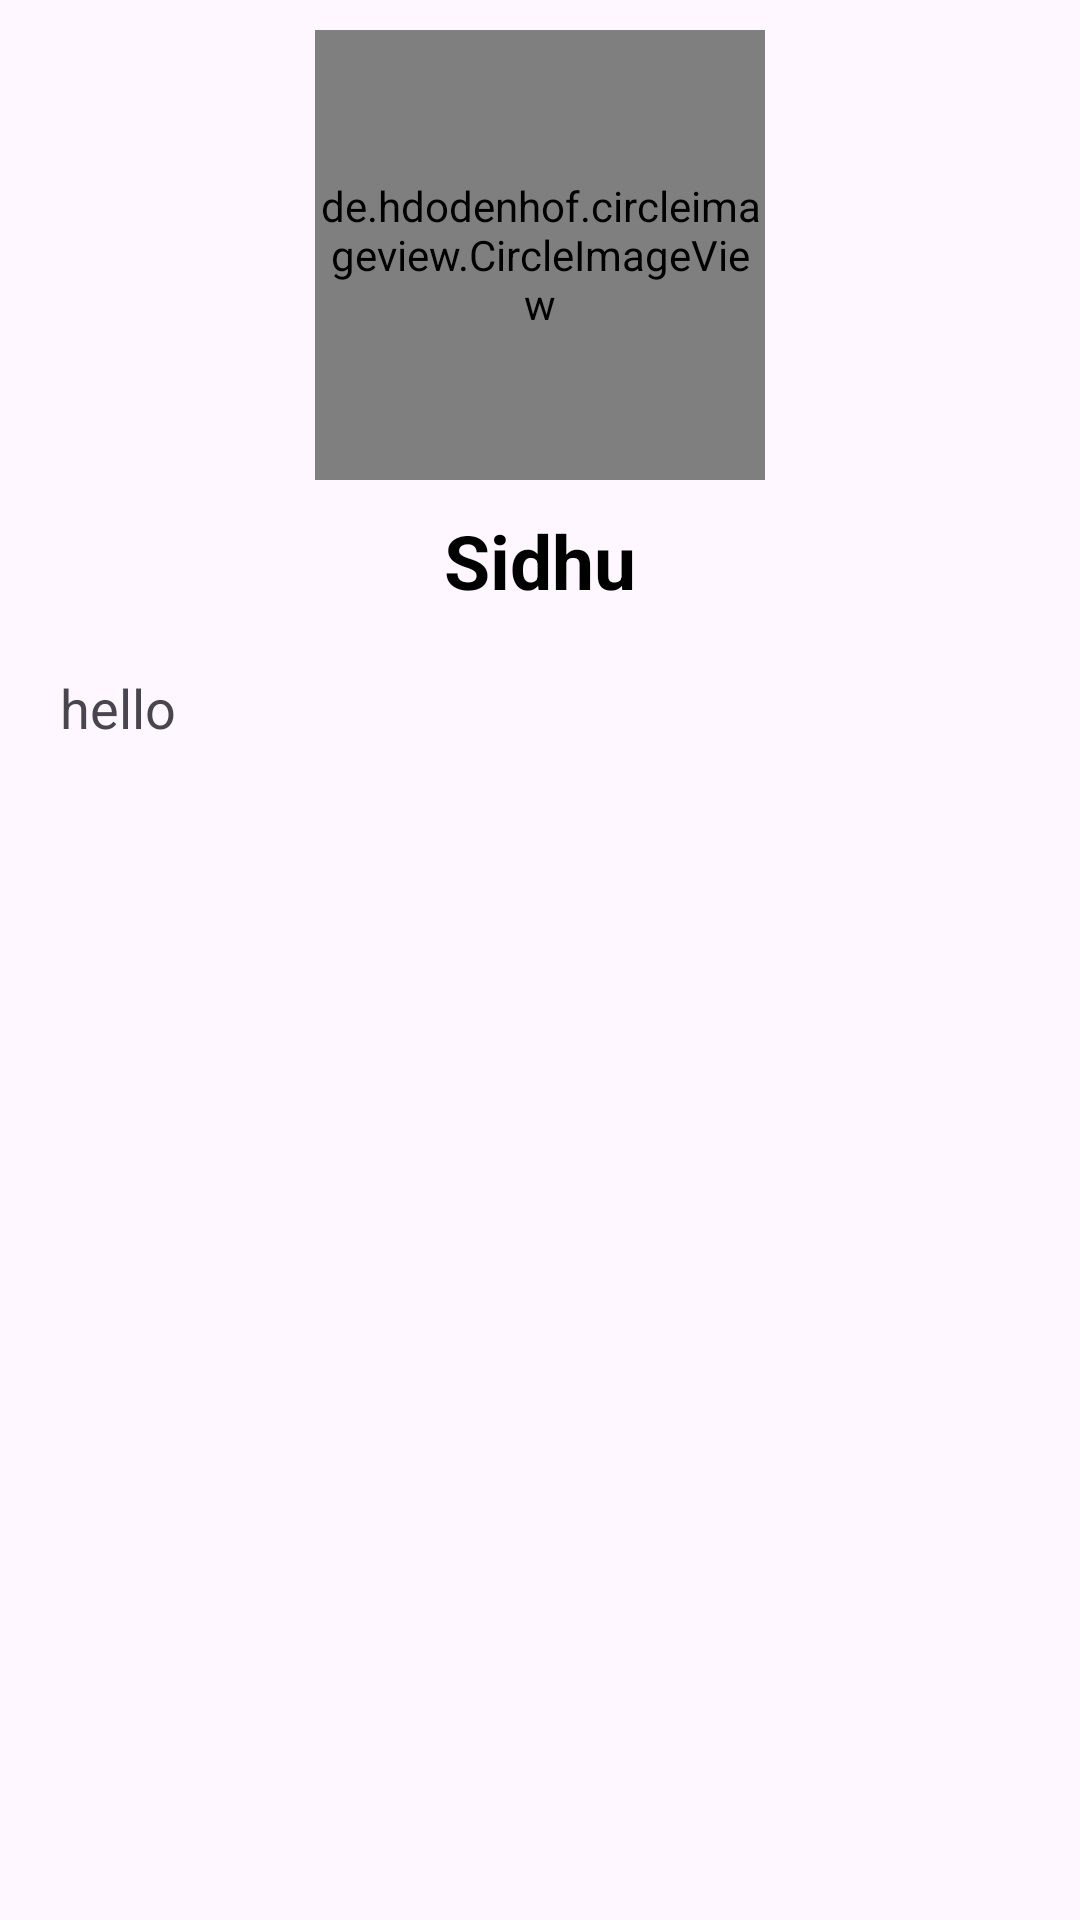

The Android layout XML behind this screen, and the referenced resources:
<!-- AndroidManifest.xml: application theme Theme.FinalRecyclerView -->
<!-- res/layout/activity_singers_details.xml -->
<?xml version="1.0" encoding="utf-8"?>
<LinearLayout xmlns:android="http://schemas.android.com/apk/res/android"
    xmlns:app="http://schemas.android.com/apk/res-auto"
    xmlns:tools="http://schemas.android.com/tools"
    android:id="@+id/main"
    android:layout_width="match_parent"
    android:layout_height="match_parent"
    android:orientation="vertical"
    tools:context=".Singers_Details">

    <LinearLayout
        android:layout_width="match_parent"
        android:layout_height="wrap_content"
        android:gravity="center"
        android:orientation="vertical"
        >


        <de.hdodenhof.circleimageview.CircleImageView
            xmlns:app="http://schemas.android.com/apk/res-auto"
            android:id="@+id/singer_image_details"
            android:layout_width="150dp"
            android:layout_height="150dp"
            android:src="@drawable/sidhu1"
            app:civ_border_width="2dp"
            android:layout_margin="10dp"
            app:civ_border_color="#FF000000"
            />
        <TextView
            android:layout_width="wrap_content"
            android:layout_height="wrap_content"
            android:text="Sidhu"
            android:textSize="25sp"
            android:textStyle="bold"
            android:textColor="@color/black"
            android:id="@+id/name_details"/>
    </LinearLayout>

    <ScrollView
        android:layout_width="match_parent"
        android:layout_height="match_parent"
        >
        <TextView
            android:layout_width="match_parent"
            android:layout_height="match_parent"
            android:layout_margin="20dp"
            android:text="hello"
            android:textSize="18sp"
            android:id="@+id/singer_about_details"/>
    </ScrollView>

</LinearLayout>
<!-- resources referenced by this layout -->
<resources>
  <!-- drawable sidhu1: jpg bitmap (drawable, 32734 bytes) -->
  <style name="Theme.FinalRecyclerView" parent="Base.Theme.FinalRecyclerView" />
  <style name="Base.Theme.FinalRecyclerView" parent="Theme.Material3.DayNight.NoActionBar">
          
          
          <item name="android:statusBarColor">@color/black</item>
      </style>
  <!-- not gathered from this repository: default colours our renderer supplied (Android Studio template values) -->
  <color name="black">#FF000000</color>
</resources>
